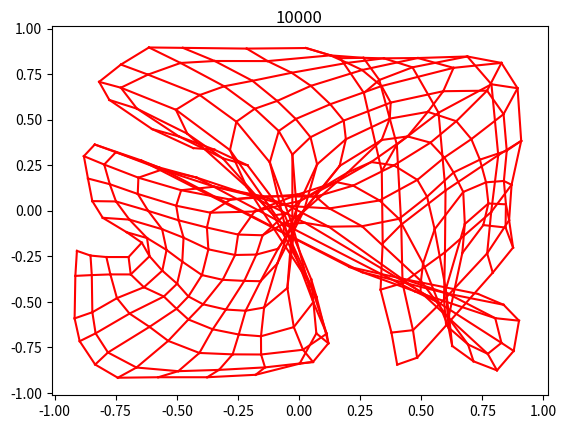

Generate this figure with matplotlib:
import math
import random
import numpy as np
import matplotlib.pyplot as plt
import matplotlib.animation as animation

# constant value
# N = 256
NX = 16
NY = 16
DIM = 2     #dimension
iterations = 10000
alpha = 0.2
sigma = 0.8
sigma2 = 2 * sigma**2
exp_table = {}

# NOTE: p(x)は2次元, xとy

class som:
    def __init__(self):
        '''
        self.m = [[[0.0] * DIM for i in range(NX)] for j in range(NY)]
        for i in range(NY):
            for j in range(NX):
                for k in range(DIM):
                    self.m[i][j][k] = random.uniform(-0.1, 0.1)
        '''
        self.m = np.random.default_rng().uniform(-0.5, 0.5, size=(NY, NX, DIM))
        # print(self.m.shape)

    def activity_dynamics(self, x, y):
        # min_distance = float('inf')
        distance = (x - self.m[:,:,0])**2 + (y - self.m[:,:,1])**2
        self.rc_x, self.rc_y = np.unravel_index(np.argmin(distance), distance.shape)
        '''
        for i in range(NY):
            for j in range(NX):
                distance = (x - self.m[i][j][0])**2 + (y - self.m[i][j][1])**2
                if(min_distance > distance):
                    min_distance = distance
                    self.rc_x = i
                    self.rc_y = j
        '''

    def learning_dynamics(self, x, y):
        for i in range(NY):
            for j in range(NX):
                distance = (self.rc_x - i)**2 + (self.rc_y - j)**2
                self.m[i][j][0] += alpha * (x - self.m[i][j][0]) * exp_table[distance]
                self.m[i][j][1] += alpha * (y - self.m[i][j][1]) * exp_table[distance]


    def update(self):
        plts = []
        fig = plt.figure()

        for i in range(iterations + 1):
            lines = []
            x = random.uniform(-1, 1)
            y = random.uniform(-1, 1)
            self.activity_dynamics(x, y)
            self.learning_dynamics(x, y)

            if i % 1000 == 0:
                print('i = ' + str(i))
                # 横
                for j in range(NY):
                    for k in range(1, NX):
                        im = plt.plot([self.m[j][k-1][0], self.m[j][k][0]], [self.m[j][k-1][1], self.m[j][k][1]], color='red')
                        lines.extend(im)

                # 縦
                for j in range(1, NY):
                    for k in range(NX):
                        im = plt.plot([self.m[j-1][k][0], self.m[j][k][0]], [self.m[j-1][k][1], self.m[j][k][1]], color='red')
                        lines.extend(im)
                        
                lines.append(plt.text(0.0, 1.01,i, ha="center", va="bottom", fontsize="large"))
                plts.append(lines)

        anim = animation.ArtistAnimation(fig, plts, interval=200, repeat_delay=500)
        anim.save('test.gif', writer="imagemagick")
        plt.show()

def make_exp_table():
    global exp_table
    for i in range(NY):
        for j in range(NX):
            distance = i**2 + j**2
            exp_table[distance] = math.exp(-distance / sigma2)


def main():
    make_exp_table()
    net = som()
    net.update()

if __name__ == "__main__":
    main()
